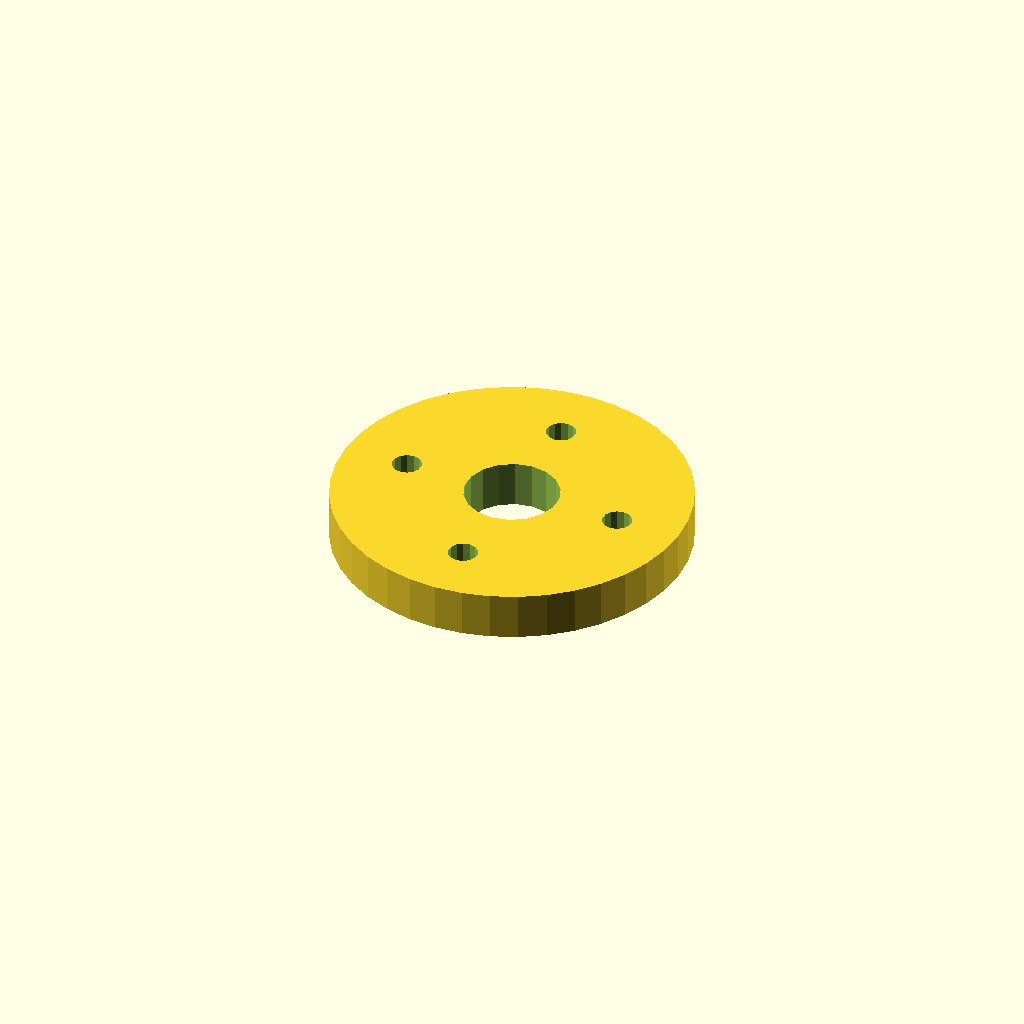
Cell 1: the model at its default parameters.
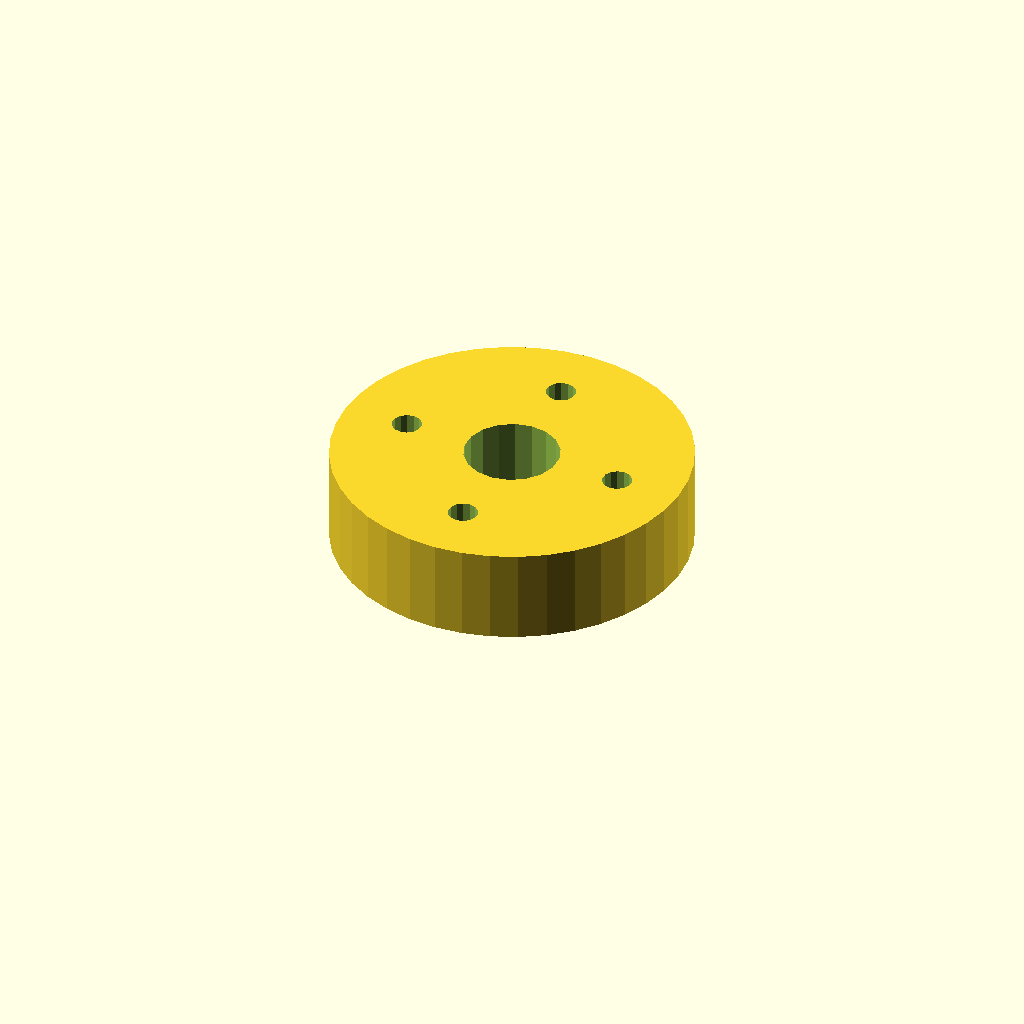
Cell 2 — plate_t set to 16, the other parameters unchanged.
One fixed orthographic camera (rotation 55°, 0°, 25°; colour scheme Cornfield) for every cell.
Source of the model, optional_data/data/sketch4/spacerplates/part_0167.scad:
$fn = 32;

// ----------------------------------------------------------------------
// Spacer plate: round flange R30, 4 bolts
// ----------------------------------------------------------------------

// --- parameters (mm) ---
bore_r = 8;               // centre bore radius
bolt_r = 2.5;             // bolt hole radius
plate_t = 8;              // plate thickness, Z (extrusion height)
flange_r = 30;            // flange radius
n_bolt = 4;               // bolt hole count
ring_r = 19;              // bolt circle radius

profile = [[60, 30], [59.631, 34.693], [58.532, 39.271], [56.73, 43.62], [54.271, 47.634], [51.213, 51.213], [47.634, 54.271], [43.62, 56.73], [39.271, 58.532], [34.693, 59.631], [30, 60], [25.307, 59.631], [20.729, 58.532], [16.38, 56.73], [12.366, 54.271], [8.787, 51.213], [5.729, 47.634], [3.27, 43.62], [1.468, 39.271], [0.369, 34.693], [0, 30], [0.369, 25.307], [1.468, 20.729], [3.27, 16.38], [5.729, 12.366], [8.787, 8.787], [12.366, 5.729], [16.38, 3.27], [20.729, 1.468], [25.307, 0.369], [30, 0], [34.693, 0.369], [39.271, 1.468], [43.62, 3.27], [47.634, 5.729], [51.213, 8.787], [54.271, 12.366], [56.73, 16.38], [58.532, 20.729], [59.631, 25.307]];  // primary outline, 40 points, counter clockwise
void_1 = [[37.853, 31.526], [36.857, 34.12], [35.035, 36.217], [32.605, 37.564], [29.86, 37.999], [27.133, 37.469], [24.752, 36.038], [23.003, 33.878], [22.098, 31.251], [22.147, 28.474], [23.143, 25.88], [24.965, 23.783], [27.395, 22.436], [30.14, 22.001], [32.867, 22.531], [35.248, 23.962], [36.997, 26.122], [37.902, 28.749]];  // centre bore, 18 points
void_2 = [[51.454, 30.477], [51.004, 31.495], [50.157, 32.216], [49.081, 32.499], [47.989, 32.286], [47.097, 31.621], [46.582, 30.635], [46.546, 29.523], [46.996, 28.505], [47.843, 27.784], [48.919, 27.501], [50.011, 27.714], [50.903, 28.379], [51.418, 29.365]];  // bolt hole 1, 14 points
void_3 = [[32.454, 49.477], [32.004, 50.495], [31.157, 51.216], [30.081, 51.499], [28.989, 51.286], [28.097, 50.621], [27.582, 49.635], [27.546, 48.523], [27.996, 47.505], [28.843, 46.784], [29.919, 46.501], [31.011, 46.714], [31.903, 47.379], [32.418, 48.365]];  // bolt hole 2, 14 points
void_4 = [[13.454, 30.477], [13.004, 31.495], [12.157, 32.216], [11.081, 32.499], [9.989, 32.286], [9.097, 31.621], [8.582, 30.635], [8.546, 29.523], [8.996, 28.505], [9.843, 27.784], [10.919, 27.501], [12.011, 27.714], [12.903, 28.379], [13.418, 29.365]];  // bolt hole 3, 14 points
void_5 = [[32.454, 11.477], [32.004, 12.495], [31.157, 13.216], [30.081, 13.499], [28.989, 13.286], [28.097, 12.621], [27.582, 11.635], [27.546, 10.523], [27.996, 9.505], [28.843, 8.784], [29.919, 8.501], [31.011, 8.714], [31.903, 9.379], [32.418, 10.365]];  // bolt hole 4, 14 points

// --- the one profile operation ---
difference() {
  linear_extrude(height = plate_t) polygon(points = profile);
  translate([0, 0, -1])
    linear_extrude(height = plate_t + 2) polygon(points = void_1);
  translate([0, 0, -1])
    linear_extrude(height = plate_t + 2) polygon(points = void_2);
  translate([0, 0, -1])
    linear_extrude(height = plate_t + 2) polygon(points = void_3);
  translate([0, 0, -1])
    linear_extrude(height = plate_t + 2) polygon(points = void_4);
  translate([0, 0, -1])
    linear_extrude(height = plate_t + 2) polygon(points = void_5);
}
Parameter table extracted from the source (name, type, default, range or options):
bore_r: number, default 8
bolt_r: number, default 2.5
plate_t: number, default 8
flange_r: number, default 30
n_bolt: number, default 4
ring_r: number, default 19
